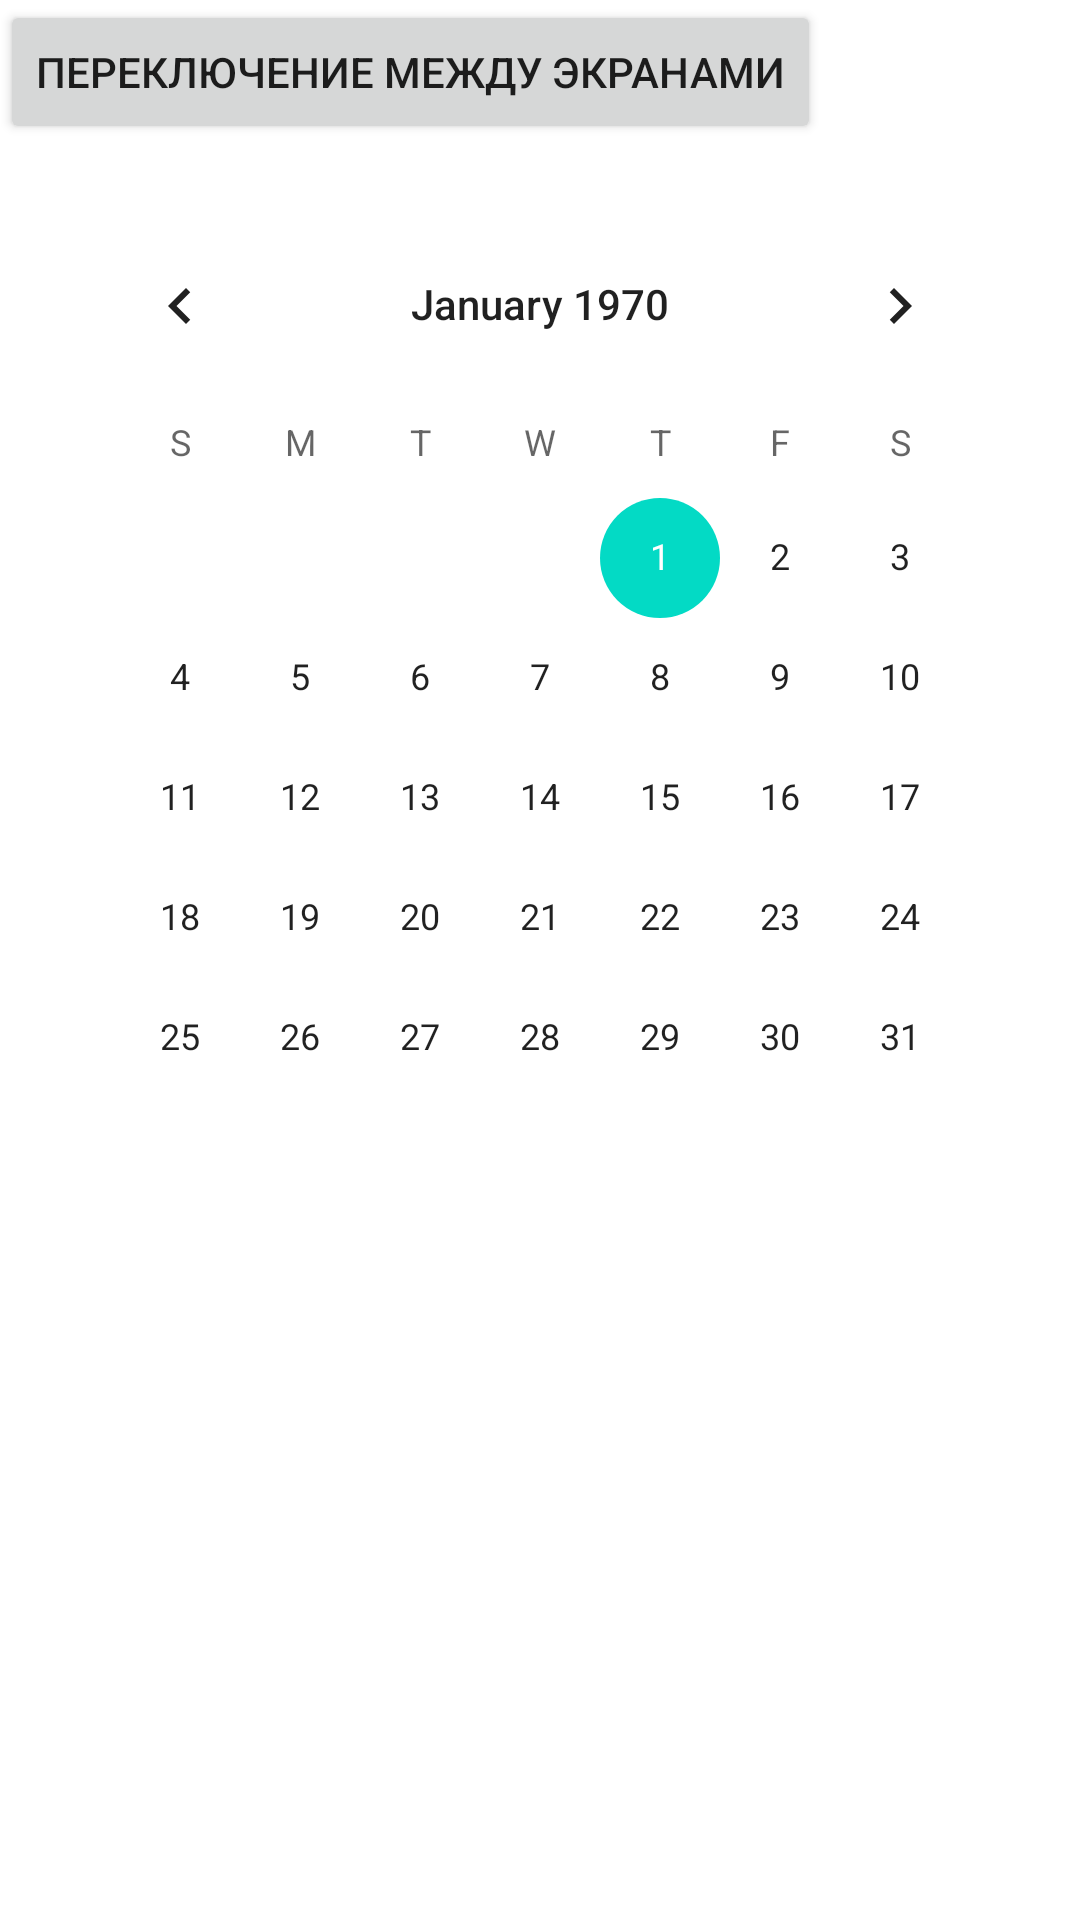

Android layout source for this screen:
<!-- AndroidManifest.xml: application theme Theme.MyFirstAndroidProjekt -->
<!-- res/layout/dz.xml -->
<?xml version="1.0" encoding="utf-8"?>
<LinearLayout xmlns:android="http://schemas.android.com/apk/res/android"
    android:layout_width="match_parent"
    android:layout_height="match_parent"
    android:orientation="vertical">

    <Button
        android:id="@+id/switchLayout1"
        android:layout_width="wrap_content"
        android:layout_height="wrap_content"
        android:onClick="switchLayout1"
        android:text="@string/btn_d" />

    <CalendarView
        android:id="@+id/calendarView"
        android:layout_width="match_parent"
        android:layout_height="match_parent"
        android:layout_margin="@dimen/in_dp20"
        android:onClick="onClick"
        android:selectedWeekBackgroundColor="#00FF00"
        android:weekNumberColor="#0000ff"
        android:weekSeparatorLineColor="#F4A460" />


</LinearLayout>
<!-- resources referenced by this layout -->
<resources>
  <dimen name="in_dp20">20dp</dimen>
  <string name="btn_d">переключение между экранами</string>
  <style name="Theme.MyFirstAndroidProjekt" parent="Theme.MaterialComponents.DayNight.DarkActionBar">
          
          <item name="colorPrimary">@color/purple_500</item>
          <item name="colorPrimaryVariant">@color/purple_700</item>
          <item name="colorOnPrimary">@color/white</item>
          
          <item name="colorSecondary">@color/teal_200</item>
          <item name="colorSecondaryVariant">@color/teal_700</item>
          <item name="colorOnSecondary">@color/black</item>
          
          <item name="android:statusBarColor" tools:targetApi="l">?attr/colorPrimaryVariant</item>
          
      </style>
  <!-- not gathered from this repository: default colours our renderer supplied (Android Studio template values) -->
  <color name="purple_500">#FF6200EE</color>
  <color name="purple_700">#FF3700B3</color>
  <color name="teal_200">#FF03DAC5</color>
  <color name="teal_700">#FF018786</color>
  <color name="black">#FF000000</color>
  <color name="white">#FFFFFFFF</color>
</resources>
